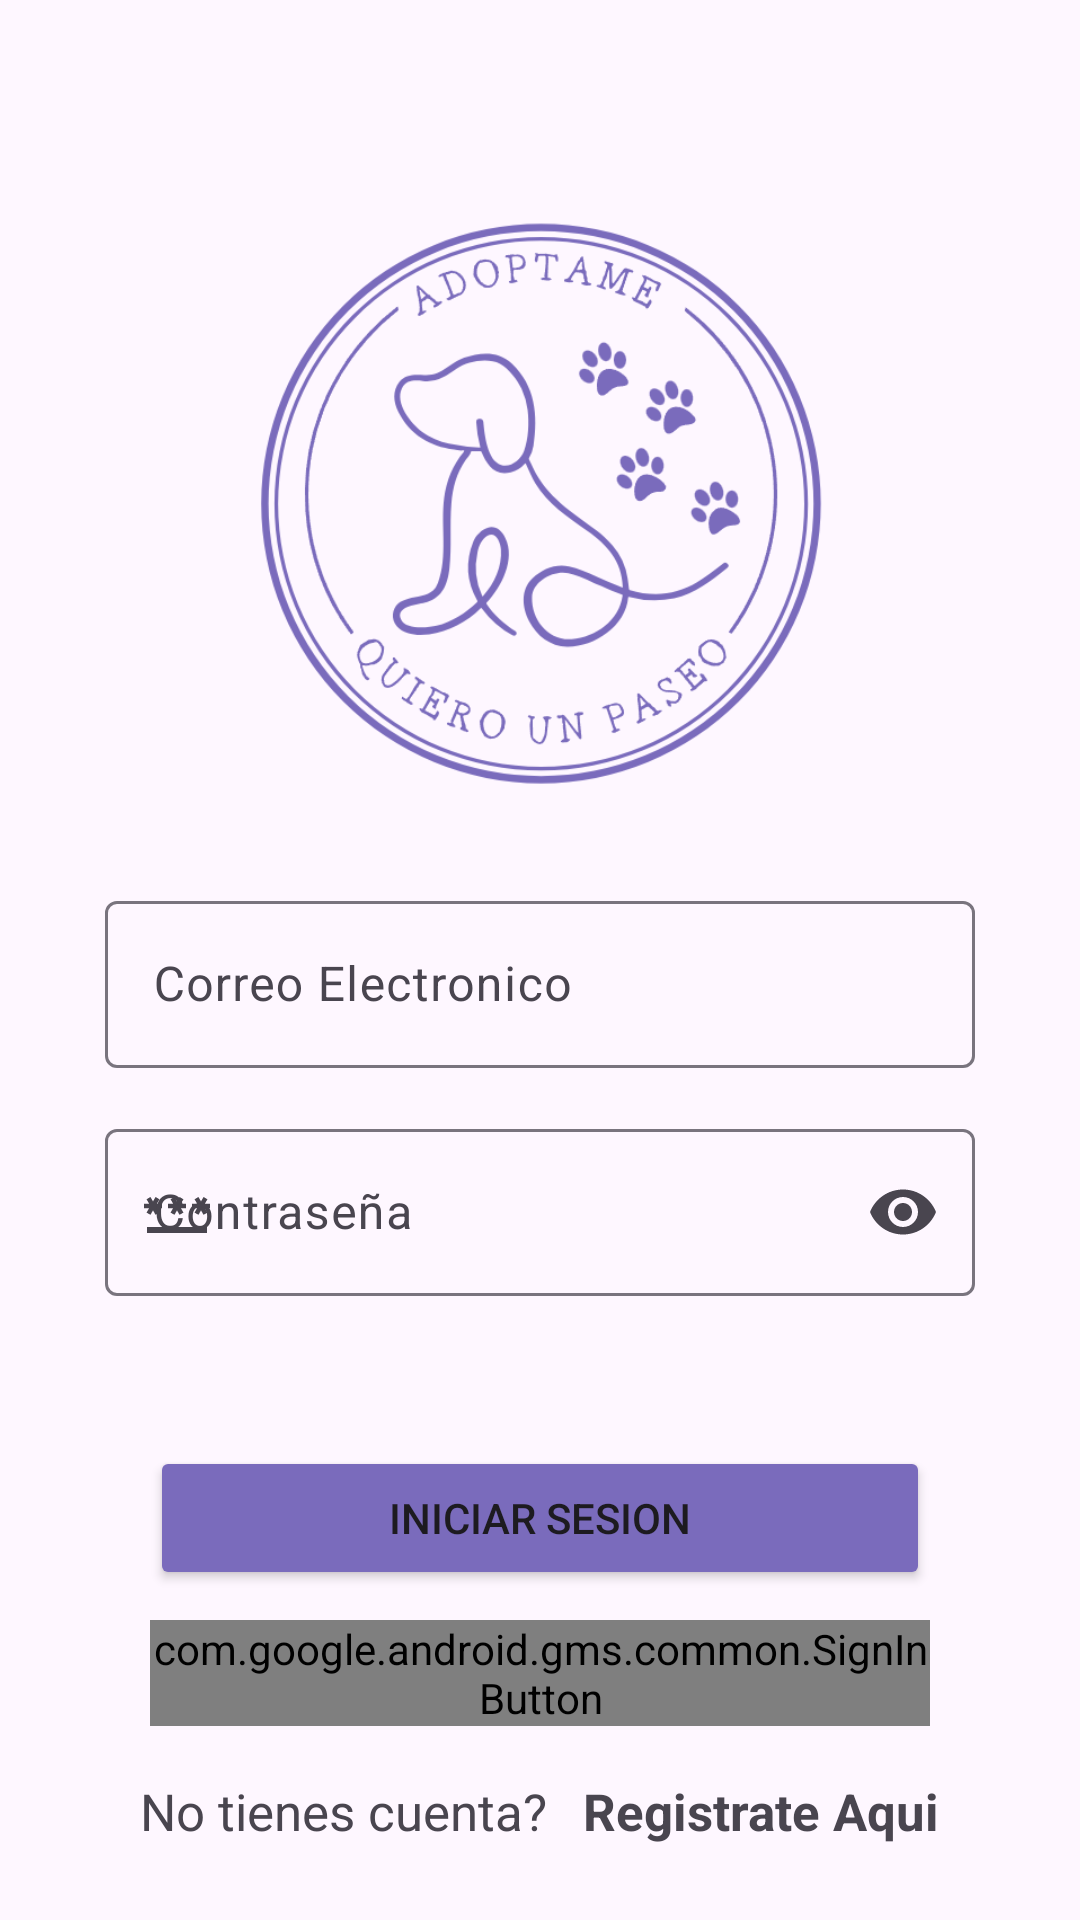

The Android layout XML behind this screen, and the referenced resources:
<!-- AndroidManifest.xml: application theme Theme.ProyectoSoft -->
<!-- res/layout/activity_main.xml -->
<?xml version="1.0" encoding="utf-8"?>
<androidx.coordinatorlayout.widget.CoordinatorLayout xmlns:android="http://schemas.android.com/apk/res/android"
    xmlns:app="http://schemas.android.com/apk/res-auto"
    xmlns:tools="http://schemas.android.com/tools"
    android:layout_width="match_parent"
    android:layout_height="match_parent"
    tools:context=".activities.MainActivity">

    <LinearLayout
        android:layout_width="match_parent"
        android:layout_height="match_parent"
        android:orientation="vertical">

        <ImageView
            android:layout_width="356dp"
            android:layout_height="195dp"
            android:layout_gravity="center"
            android:layout_marginTop="70dp"
            android:src="@drawable/logo_morado" />


        <LinearLayout
            android:layout_width="match_parent"
            android:layout_height="wrap_content"
            android:orientation="horizontal"
            android:layout_marginLeft="35dp"
            android:layout_marginRight="35dp"
            android:layout_marginTop="30dp"
            android:gravity="center">


            <com.google.android.material.textfield.TextInputLayout
                android:layout_width="match_parent"
                android:layout_height="wrap_content"
                app:hintTextColor="@color/purplee"
                app:startIconDrawable="@drawable/baseline_email_24">

                <com.google.android.material.textfield.TextInputEditText
                    android:id="@+id/textInputEmail"
                    android:textColorHint="@color/purplee"
                    android:layout_width="match_parent"
                    android:layout_height="wrap_content"
                    android:hint="Correo Electronico"
                    android:inputType="textEmailAddress" />

            </com.google.android.material.textfield.TextInputLayout>
            
        </LinearLayout>
        <LinearLayout
            android:layout_width="match_parent"
            android:layout_height="wrap_content"
            android:orientation="horizontal"
            android:layout_marginLeft="35dp"
            android:layout_marginRight="35dp"
            android:layout_marginTop="15dp"
            android:gravity="center">

            <com.google.android.material.textfield.TextInputLayout
                android:layout_width="match_parent"
                android:layout_height="wrap_content"
                app:hintTextColor="@color/purplee"
                app:startIconDrawable="@drawable/ic_passwrod"
                app:endIconMode="password_toggle">

                <com.google.android.material.textfield.TextInputEditText
                    android:id="@+id/textInputPassword"
                    android:textColorHint="@color/purplee"

                    android:layout_width="match_parent"
                    android:layout_height="wrap_content"
                    android:hint="Contraseña"
                    android:inputType="textPassword" />

            </com.google.android.material.textfield.TextInputLayout>

        </LinearLayout>

        <Button
            android:id="@+id/btn_Login"
            android:layout_width="match_parent"
            android:layout_height="wrap_content"
            android:text="INICIAR SESION"
            android:layout_marginTop="50dp"
            android:layout_marginLeft="50dp"
            android:layout_marginRight="50dp"
            android:backgroundTint="@color/purplee"/>

        <com.google.android.gms.common.SignInButton
            android:id="@+id/btn_LoginGoogle"
            android:layout_width="match_parent"
            android:layout_height="wrap_content"
            android:layout_marginTop="10dp"
            android:layout_marginLeft="50dp"
            android:layout_marginRight="50dp"
            android:background="@drawable/btn_google"/>
    </LinearLayout>

    <LinearLayout
        android:layout_width="match_parent"
        android:layout_height="wrap_content"
        android:orientation="horizontal"
        android:gravity="center"
        android:layout_gravity="bottom"
        android:layout_marginBottom="25dp">

        <TextView
            android:layout_width="wrap_content"
            android:layout_height="wrap_content"
            android:text="No tienes cuenta?"
            android:textSize="17sp"/>
        <TextView
            android:id="@+id/textViewSigIn"
            android:layout_width="wrap_content"
            android:layout_height="wrap_content"
            android:text="Registrate Aqui"
            android:textSize="17sp"
            android:textStyle="bold"
            android:layout_marginLeft="12dp"/>
    </LinearLayout>

</androidx.coordinatorlayout.widget.CoordinatorLayout>
<!-- resources referenced by this layout -->
<resources>
  <color name="purplee">#7a6bbc</color>
  <!-- drawable ic_passwrod (drawable) -->
  <vector android:height="24dp" android:tint="#C4C4C4"
      android:viewportHeight="24" android:viewportWidth="24"
      android:width="24dp" xmlns:android="http://schemas.android.com/apk/res/android">
      <path android:fillColor="@android:color/white" android:pathData="M2,17h20v2H2V17zM3.15,12.95L4,11.47l0.85,1.48l1.3,-0.75L5.3,10.72H7v-1.5H5.3l0.85,-1.47L4.85,7L4,8.47L3.15,7l-1.3,0.75L2.7,9.22H1v1.5h1.7L1.85,12.2L3.15,12.95zM9.85,12.2l1.3,0.75L12,11.47l0.85,1.48l1.3,-0.75l-0.85,-1.48H15v-1.5h-1.7l0.85,-1.47L12.85,7L12,8.47L11.15,7l-1.3,0.75l0.85,1.47H9v1.5h1.7L9.85,12.2zM23,9.22h-1.7l0.85,-1.47L20.85,7L20,8.47L19.15,7l-1.3,0.75l0.85,1.47H17v1.5h1.7l-0.85,1.48l1.3,0.75L20,11.47l0.85,1.48l1.3,-0.75l-0.85,-1.48H23V9.22z"/>
  </vector>
  <!-- drawable logo_morado: png bitmap (drawable, 75900 bytes) -->
  <style name="Theme.ProyectoSoft" parent="Base.Theme.ProyectoSoft" />
  <style name="Base.Theme.ProyectoSoft" parent="Theme.Material3.DayNight.NoActionBar">
          
      </style>
</resources>
